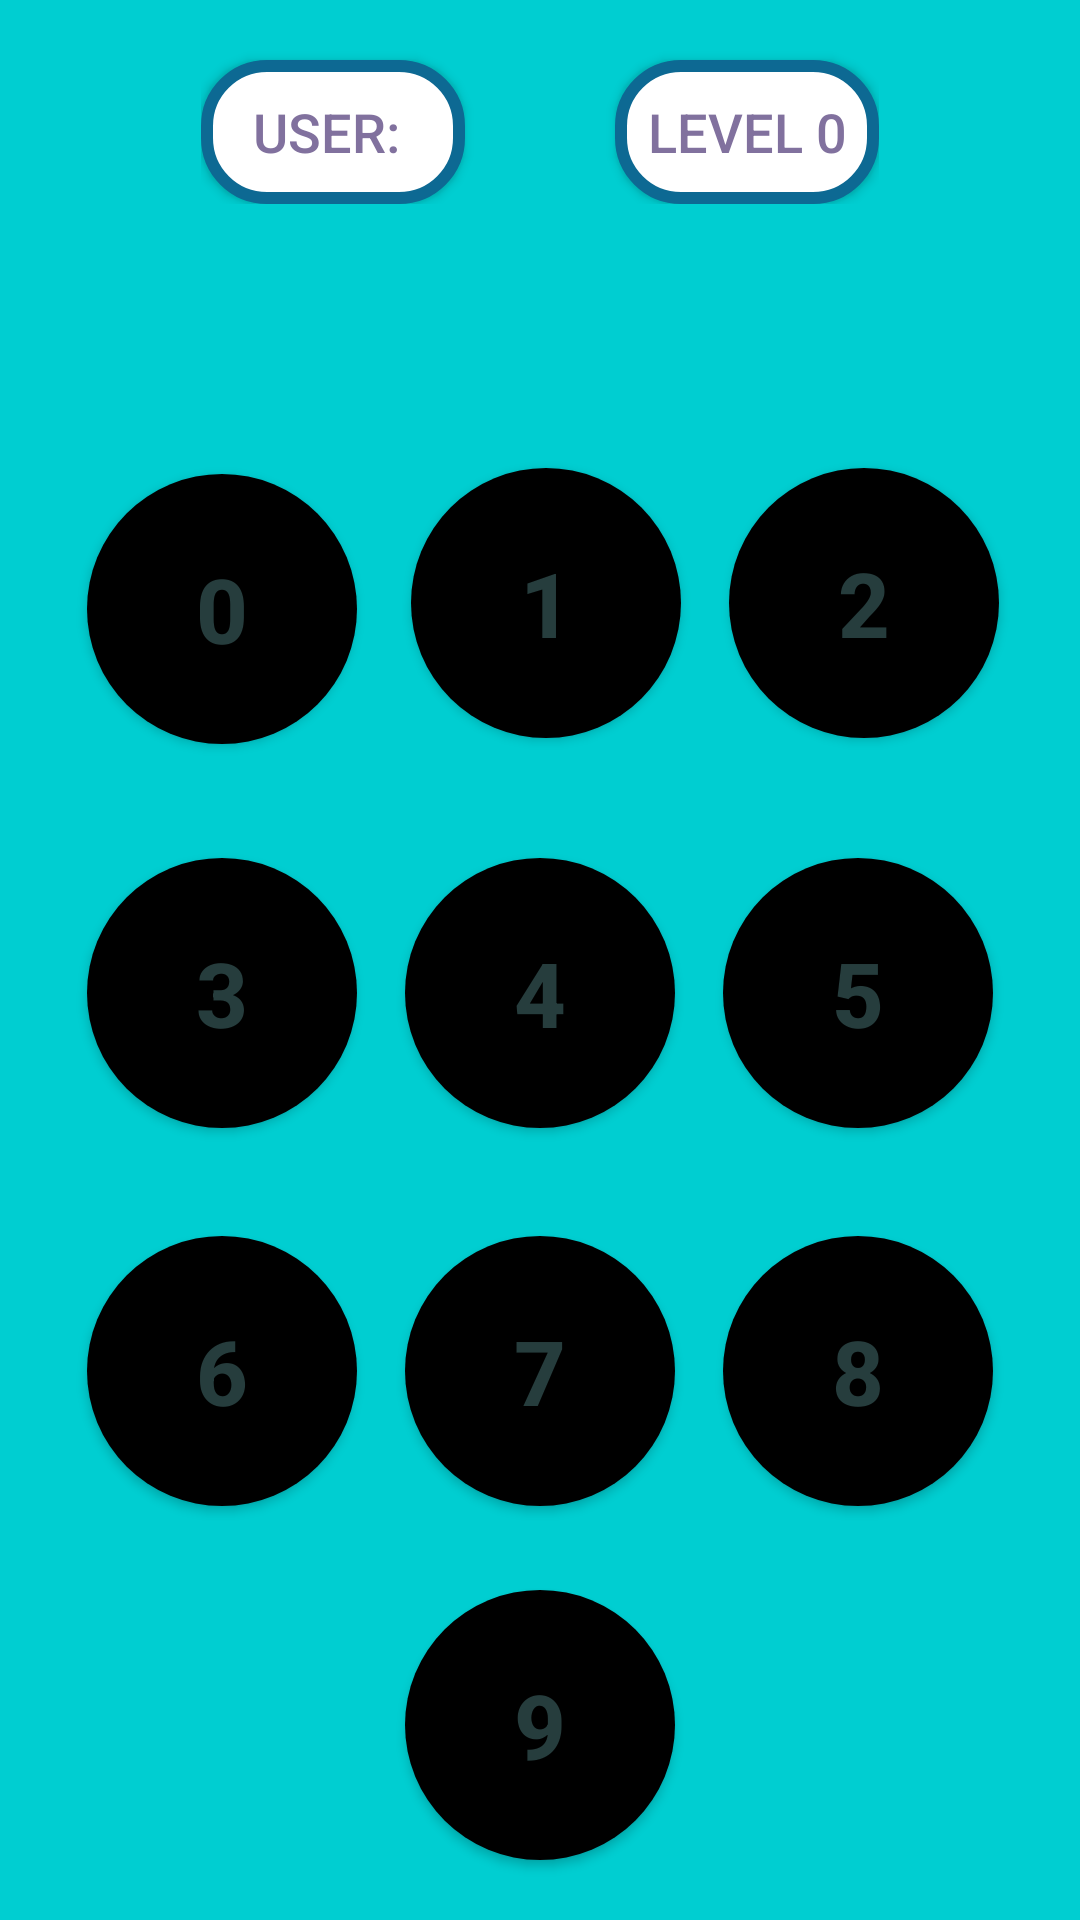

Write the Android layout XML for this screen, with the resource values it uses.
<!-- AndroidManifest.xml: application theme Theme.BasicCalculus -->
<!-- res/layout/activity_digit1.xml -->
<?xml version="1.0" encoding="utf-8"?>
<RelativeLayout xmlns:android="http://schemas.android.com/apk/res/android"
    android:layout_width="match_parent"
    android:layout_height="match_parent"
    android:background="#00CED1"
    >

    <LinearLayout
        android:layout_width="match_parent"
        android:layout_height="match_parent"
        android:orientation="vertical"
        android:gravity="center"
        >
        <LinearLayout
            android:layout_width="wrap_content"
            android:layout_height="wrap_content"
            android:orientation="horizontal"
            android:layout_marginBottom="70dp"
            >
            <Button
                android:id="@+id/user"
                android:layout_width="wrap_content"
                android:layout_height="wrap_content"
                android:layout_marginTop="10dp"
                android:background="@drawable/buttons"
                android:textColor="#81719E"
                android:text="User: "
                android:textSize="18dp" />
            <Button
                android:id="@+id/lev"
                android:layout_width="wrap_content"
                android:layout_height="wrap_content"
                android:layout_marginTop="10dp"
                android:layout_marginLeft="50dp"
                android:background="@drawable/buttons"
                android:textColor="#81719E"
                android:text="level 0"
                android:textSize="18dp" />
        </LinearLayout>
        <LinearLayout
            android:layout_width="wrap_content"
            android:layout_height="wrap_content"
            android:layout_margin="10dp"

            >

            <Button
                android:layout_width="90dp"
                android:layout_height="90dp"
                android:background="@drawable/round"
                android:text="0"
                android:layout_margin="10dp"
                android:textSize="30sp"
                android:textStyle="bold"
                android:textColor="@color/DarkGoldenRod"
                android:id="@+id/b0"
                />
            <Button
                android:layout_width="90dp"
                android:layout_height="90dp"
                android:background="@drawable/round"
                android:text="1"
                android:layout_margin="8dp"
                android:textSize="30sp"
                android:textStyle="bold"
                android:textColor="@color/DarkGoldenRod"
                android:id="@+id/b1"

                />
            <Button
                android:layout_width="90dp"
                android:layout_height="90dp"
                android:background="@drawable/round"
                android:text="2"
                android:layout_margin="8dp"
                android:textSize="30sp"
                android:textStyle="bold"
                android:textColor="@color/DarkGoldenRod"
                android:id="@+id/b2"

                />
        </LinearLayout>


        <LinearLayout
            android:layout_width="wrap_content"
            android:layout_height="wrap_content"
            android:layout_margin="10dp"
            android:textSize="30sp"
            android:textStyle="bold"
            android:textColor="@color/black"
            >

            <Button
                android:layout_width="90dp"
                android:layout_height="90dp"
                android:background="@drawable/round"
                android:text="3"
                android:layout_margin="8dp"
                android:textSize="30sp"
                android:textStyle="bold"
                android:textColor="@color/DarkGoldenRod"
                android:id="@+id/b3"

                />
            <Button
                android:layout_width="90dp"
                android:layout_height="90dp"
                android:background="@drawable/round"
                android:text="4"
                android:layout_margin="8dp"
                android:textSize="30sp"
                android:textStyle="bold"
                android:textColor="@color/DarkGoldenRod"
                android:id="@+id/b4"

                />
            <Button
                android:layout_width="90dp"
                android:layout_height="90dp"
                android:background="@drawable/round"
                android:text="5"
                android:layout_margin="8dp"
                android:textSize="30sp"
                android:textStyle="bold"
                android:textColor="@color/DarkGoldenRod"
                android:id="@+id/b5"

                />
        </LinearLayout>

        <LinearLayout
            android:layout_width="wrap_content"
            android:layout_height="wrap_content"
            android:layout_margin="10dp"

            >

            <Button
                android:layout_width="90dp"
                android:layout_height="90dp"
                android:background="@drawable/round"
                android:text="6"
                android:layout_margin="8dp"
                android:textSize="30sp"
                android:textStyle="bold"
                android:textColor="@color/DarkGoldenRod"
                android:id="@+id/b6"

                />
            <Button
                android:layout_width="90dp"
                android:layout_height="90dp"
                android:background="@drawable/round"
                android:text="7"
                android:layout_margin="8dp"
                android:textSize="30sp"
                android:textStyle="bold"
                android:textColor="@color/DarkGoldenRod"
                android:id="@+id/b7"

                />
            <Button
                android:layout_width="90dp"
                android:layout_height="90dp"
                android:background="@drawable/round"
                android:text="8"
                android:layout_margin="8dp"
                android:textSize="30sp"
                android:textStyle="bold"
                android:textColor="@color/DarkGoldenRod"
                android:id="@+id/b8"

                />
        </LinearLayout>

        <Button
            android:layout_width="90dp"
            android:layout_height="90dp"
            android:background="@drawable/round"
            android:text="9"
            android:layout_margin="10dp"
            android:textSize="30sp"
            android:textStyle="bold"
            android:textColor="@color/DarkGoldenRod"
            android:id="@+id/b9"
            />
    </LinearLayout>


</RelativeLayout>
<!-- resources referenced by this layout -->
<resources>
  <color name="DarkGoldenRod">#263D3D</color>
  <color name="black">#FF000000</color>
  <!-- drawable buttons (drawable) -->
  <?xml version="1.0" encoding="utf-8"?>
  <shape xmlns:android="http://schemas.android.com/apk/res/android">
  
      <stroke android:color="#0D6993" android:width="4dp"/>
      <corners android:radius="20dp" />
      <solid android:color="@color/white"/>
  
  
  </shape>
  <!-- drawable round (drawable) -->
  <?xml version="1.0" encoding="utf-8"?>
  <shape xmlns:android="http://schemas.android.com/apk/res/android"
      android:shape="oval"
      >
  
      <solid android:color="#000000"/>
  
  </shape>
  <style name="Theme.BasicCalculus" parent="Theme.MaterialComponents.DayNight.NoActionBar">
          
          <item name="colorPrimary">@color/white</item>
          <item name="colorPrimaryVariant">@color/purple_700</item>
          <item name="colorOnPrimary">@color/white</item>
          
          <item name="colorSecondary">@color/teal_200</item>
          <item name="colorSecondaryVariant">@color/teal_700</item>
          <item name="colorOnSecondary">@color/black</item>
          
          <item name="android:statusBarColor">?attr/colorPrimaryVariant</item>
          
      </style>
  <color name="white">#FFFFFFFF</color>
  <color name="purple_700">#0B978A</color>
  <color name="teal_200">#FF03DAC5</color>
  <color name="teal_700">#FF018786</color>
</resources>
